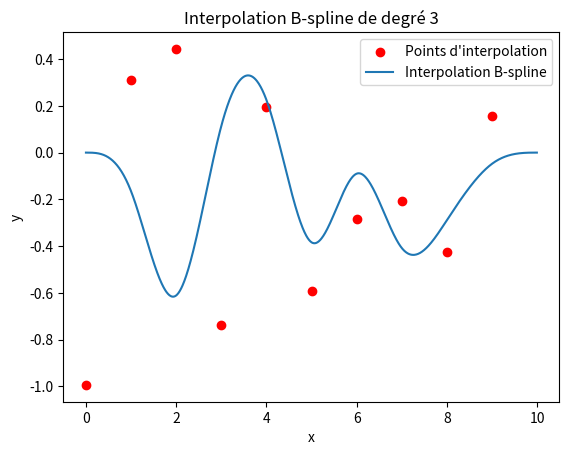

Here is the Python script that generated this plot:
import matplotlib.pyplot as plt
import random as rd
#les classes
class indicatrice() :
    def __init__(self, t1, t2):
        self.intervalle = (t1,t2)
    def __call__(self, point):
        if self.intervalle[0] <= point < self.intervalle[1] :
            return(1)
        else : return(0)
    def __mul__(self,a):
        if isinstance(a,polynome) :
            return(ind_poly(self,a))
        else : raise TypeError("Opération de multiplication non prise en charge 1.")
    def __rmul__(self,a):
        return self.__mul__(a)
    def __str__(self):
        return(f" Id{self.intervalle} ")
    def __eq__(self,a) :
        return self.intervalle == a.intervalle
class matrice() :
    def __init__(self,listedeliste) :
        self.donnee = listedeliste
        self.longueur = len(listedeliste[0])
        self.largeur = len(listedeliste)
    def __getitem__(self, indices):
        i, j = indices
        return self.donnees[i][j]
    def __setitem__(self, indices, valeur):
        i, j = indices
        self.donnees[i][j] = valeur
    def __repr__(self):
        return repr(self.donnees)
    def __add__(A,B):
        if A.longueur == B.longueur and A.largeur == B.largeur :
            return(matrice([[A[i][j] + B[i][j] for j in range (len(A[i]))] for i in range (len(A))]))
        else : return(False)
    def __mul__(A,B) :
        if isinstance(B,matrice) :
            n, m, l = A.largeur, A.longueur, B.longueur
            if m != B.largeur :
                raise Exception("The number of column of M1 must be the same as the number of line of M2")
            M = []
            for i in range(n):
                line = []
                for j in range(l):
                    sum = 0
                    for k in range(m):
                        sum += A[i][k]*B[k][j]
                    line.append(sum)
                M.append(line)
            return matrice(M)
        if isinstance(B,int) :
            for i in range (A.largeur) :
                for j in range (A.longueur) :
                    A[i][j]=A[i][j]*B
            return(A)
class polynome():
    def __init__(self, coefficient) :
        self.coefficient = coefficient
        self.degre = len(self.coefficient)-1
        if self.coefficient ==[] : self.coefdomi = 0
        else : self.coefdomi = coefficient[-1]
    def coef(self,deg):
        if deg > self.degre : return(0)
        return(self.coefficient[deg])
    def __call__(self, valeur) :
        somme=0
        for k in range(self.degre+1) :
            somme+=self.coefficient[k]*valeur**k
        return somme
    def __add__(self,a) :
        if isinstance(a,polynome) :
            liste =[]
            if a.degre <= self.degre :
                for k in range (len(a.coefficient)):
                    liste.append(a.coefficient[k]+self.coefficient[k])
                liste += self.coefficient[len(a.coefficient):]
            else :
                for j in range (len(self.coefficient)):
                    liste.append(a.coefficient[j]+self.coefficient[j])
                liste += a.coefficient[len(self.coefficient):]
            return(polynome(liste))
        elif isinstance(a,float) or isinstance(a,int) :
            self.coefficient[0]+=a
            return(self)
        else:
            raise TypeError("Opération d'addition non prise en charge.")
    def __radd__(self, a):
        return self.__add__(a)
    def __mul__(self, a):
        if isinstance(a,float) or isinstance(a,int):
            liste = [coef * a for coef in self.coefficient]
            return polynome(liste)
        elif isinstance(a,polynome):
            multi = polynome([0])
            for i in range(a.degre + 1):
                liste = [0] * i + [coef * a.coefficient[i] for coef in self.coefficient]
                multi = multi + polynome(liste)
            return multi
        elif isinstance(a,indicatrice) :
            return(ind_poly(a,self))
        elif isinstance(a,ind_poly) :
            a.polynome = a.polynome * self
            return(a)
        elif isinstance(a,Sum_ind_poly) :
            for k in a.liste : 
                k = self*k
            return(a)
        else:
            raise TypeError("Opération de multiplication non prise en charge.")
    def __rmul__(self, a):
        return self.__mul__(a)
    def der(self) :
        return polynome([k*self.coefficient[k] for k in range (1,self.degre+1)])
    def __str__(self):
        s=""
        for k in range (len(self.coefficient)) :
            if not self.coefficient[k] == 0 : s = f" {self.coefficient[k]} x^{k} + " + s
        return s[:-2]
class ind_poly():
    def __init__(self,indicatrice,polynome) :
        self.indicatrice = indicatrice
        self.polynome = polynome
    def __call__(self, point) :
        if self.indicatrice(point)==0 : return 0
        else : return self.polynome(point)
    def __add__(self,a):
        if isinstance(a,float) or isinstance(a,int) or isinstance(a,polynome) :
            poly = self.polynome + a
            return ind_poly(self.indicatrice,poly)
        elif isinstance(a,ind_poly) :
            if self.indicatrice==a.indicatrice : 
                poly = self.polynome + a.polynome
                return ind_poly(self.indicatrice,poly)
            else : 
                Somme =Sum_ind_poly([self,a])
                return(Somme)
        elif isinstance(a,Sum_ind_poly) :
            check = True
            for k in range (len(a.liste)) :
                if a.ind[k]==self.indicatrice : 
                    a.liste[k]= a.liste[k]+ self
                    check = False
            if check :
                a.liste.append(self)
                a.polynome.append(self.polynome)
                a.ind.append(self.indicatrice)
            return(a)
        else : raise TypeError("Opération d'addition non prise en charge.")
    def __radd__(self,a):
        return self.__add__(a)
    def __mul__(self,a) :
            if isinstance(a,float) or isinstance(a,int) or isinstance(a,polynome) :
                self.polynome=self.polynome * a
                return self
            else : raise TypeError("Opération de multiplication non prise en charge.")
    def __rmull__(self,a):
        return self.__mul__(a)
    def __str__(self) :
        return(f" { str(self.polynome) } * {str(self.indicatrice)} ")
class Sum_ind_poly():
    def __init__(self,List_ind_poly):
        self.liste = List_ind_poly
        self.polynome = [ l.polynome for l in List_ind_poly]
        self.ind = [ l.indicatrice for l in List_ind_poly]
    def __add__(self,a):
        if isinstance(a,float) or isinstance(a,int) or isinstance(a,polynome) :
            for k in self.polynome : k = k + a
            return(Sum_ind_poly(self.liste))
        elif isinstance(a,ind_poly) : 
            check = True
            liste = self.liste.copy()
            for k in range (len(self.liste)) :
                if liste[k].indicatrice == a.indicatrice : 
                    liste[k] = liste[k] + a.polynome
                    check = False
            if check :
                liste.append(a)
            return(Sum_ind_poly(liste))
        elif isinstance(a,Sum_ind_poly) :
            for k in a.liste :
                self = self + k
            return(Sum_ind_poly(self.liste))
        else : raise TypeError("Opération d'addition non prise en charge.")
    def __radd__(self,a) :
        return self.__add__(a)
    def __mul__(self,a) :
        if isinstance(a,float) or isinstance(a,int) :
            liste = []
            for k in self.liste :
                liste.append(k*a)
            return(Sum_ind_poly(liste))
        raise TypeError("Opération de multiplication non prise en charge.")
    def __rmul__(self,a) :
        return self.__mul__(a)
    def __call__(self,point):
        somme =0
        for k in self.liste :
            somme += k(point)
        return somme
    def __str__(self) :
        s = f"{str(self.liste[0])}"
        for k in range (1,len(self.liste)) : s+=f"+ {str(self.liste[k])} "
        return s
# les fonctions
intervalle = 1
def ind_degre(rang, degre):
    if degre == 0:
        return indicatrice(rang * intervalle, (rang + 1) * intervalle)
    else:
        return (1 / ((degre) * intervalle)) * (
            polynome([-rang * intervalle, 1]) * ind_degre(rang, degre - 1)
            + polynome([(1 + rang + degre)* intervalle, -1]) * ind_degre(rang + 1, degre - 1)
        )
def approximation(liste, degre):
    fonction = Sum_ind_poly([])
    for rang in range(len(liste) - degre):
        L = ind_degre(rang, degre) * liste[rang]
        fonction = fonction + L
    return fonction


def interpolation(liste,degre) :
    fonction = Sum_ind_poly([])
    mat = matrice([[0 for k in range (len(liste))]*len(liste)])
    liste =[]
    for rang in range (len(liste)-degre) :
        L = ind_degre(rang,degre)
        liste.append(L)


import matplotlib.pyplot as plt

# Les points d'interpolation 
y_interpolation = [rd.uniform(-1,1) for k in range(10)]

# Convertir les points d'interpolation en listes de coordonnées x et y
x_interpolation = [ k for k in range (len(y_interpolation))]

# Degré d'interpolation B-spline
degre = 3

# Effectuer l'interpolation B-spline
fonction_interpolation = approximation(y_interpolation, degre)

# Calculer les valeurs interpolées pour l'affichage
L = [fonction_interpolation(k/100) for k in range(1000)]

# Afficher les points d'interpolation
plt.scatter(x_interpolation, y_interpolation, color='red', label='Points d\'interpolation')

# Afficher la courbe interpolée
t = [k * intervalle * 0.01 for k in range(len(L))]
plt.plot(t, L, label='Interpolation B-spline')

plt.legend()
plt.xlabel('x')
plt.ylabel('y')
plt.title(f'Interpolation B-spline de degré {degre}')
plt.show()

